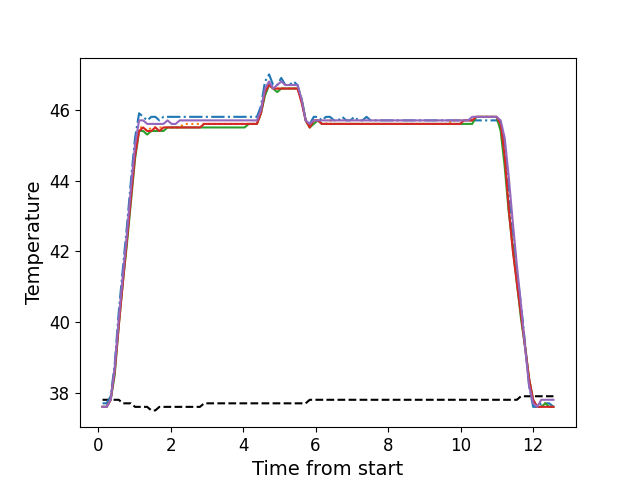

Data behind this chart, as committed beside it:
, times, neutral, z1, z2, z3, z4, z5
0, 0.123, 37.8, 37.7, 37.6, 37.6, 37.6, 37.6
1, 0.235, 37.8, 37.7, 37.6, 37.6, 37.6, 37.6
2, 0.347, 37.8, 37.9, 37.8, 37.8, 37.8, 37.8
3, 0.458, 37.8, 38.8, 38.6, 38.5, 38.6, 38.7
4, 0.571, 37.8, 40.3, 40.0, 39.9, 39.9, 40.1
5, 0.682, 37.7, 41.5, 41.2, 41.1, 41.1, 41.3
6, 0.795, 37.7, 42.7, 42.3, 42.2, 42.3, 42.5
7, 0.906, 37.7, 44.0, 43.6, 43.4, 43.5, 43.8
8, 1.019, 37.6, 45.2, 44.8, 44.6, 44.7, 45.0
9, 1.131, 37.6, 45.9, 45.5, 45.4, 45.4, 45.7
10, 1.243, 37.6, 45.8, 45.5, 45.4, 45.5, 45.7
11, 1.355, 37.6, 45.7, 45.4, 45.3, 45.4, 45.6
12, 1.468, 37.5, 45.8, 45.5, 45.4, 45.4, 45.6
13, 1.579, 37.5, 45.8, 45.5, 45.4, 45.5, 45.6
14, 1.691, 37.6, 45.7, 45.5, 45.4, 45.4, 45.6
15, 1.803, 37.6, 45.8, 45.5, 45.4, 45.5, 45.6
16, 1.916, 37.6, 45.8, 45.5, 45.5, 45.5, 45.7
17, 2.028, 37.6, 45.8, 45.5, 45.5, 45.5, 45.6
18, 2.14, 37.6, 45.8, 45.5, 45.5, 45.5, 45.6
19, 2.252, 37.6, 45.8, 45.5, 45.5, 45.5, 45.7
20, 2.364, 37.6, 45.8, 45.6, 45.5, 45.5, 45.7
21, 2.476, 37.6, 45.8, 45.6, 45.5, 45.5, 45.7
22, 2.587, 37.6, 45.8, 45.6, 45.5, 45.5, 45.7
23, 2.7, 37.6, 45.8, 45.6, 45.5, 45.5, 45.7
24, 2.811, 37.6, 45.8, 45.6, 45.5, 45.5, 45.7
25, 2.924, 37.7, 45.8, 45.6, 45.5, 45.6, 45.7
26, 3.036, 37.7, 45.8, 45.6, 45.5, 45.6, 45.7
27, 3.147, 37.7, 45.8, 45.6, 45.5, 45.6, 45.7
28, 3.26, 37.7, 45.8, 45.6, 45.5, 45.6, 45.7
29, 3.373, 37.7, 45.8, 45.6, 45.5, 45.6, 45.7
30, 3.485, 37.7, 45.8, 45.6, 45.5, 45.6, 45.7
31, 3.596, 37.7, 45.8, 45.6, 45.5, 45.6, 45.7
32, 3.709, 37.7, 45.8, 45.6, 45.5, 45.6, 45.7
33, 3.82, 37.7, 45.8, 45.6, 45.5, 45.6, 45.7
34, 3.932, 37.7, 45.8, 45.6, 45.5, 45.6, 45.7
35, 4.044, 37.7, 45.8, 45.6, 45.5, 45.6, 45.7
36, 4.156, 37.7, 45.8, 45.6, 45.6, 45.6, 45.7
37, 4.269, 37.7, 45.8, 45.6, 45.6, 45.6, 45.7
38, 4.381, 37.7, 45.8, 45.6, 45.6, 45.6, 45.7
39, 4.492, 37.7, 46.1, 45.9, 45.9, 45.9, 46.0
40, 4.604, 37.7, 46.8, 46.5, 46.4, 46.5, 46.6
41, 4.717, 37.7, 47.0, 46.7, 46.7, 46.7, 46.8
42, 4.829, 37.7, 46.7, 46.6, 46.6, 46.6, 46.6
43, 4.941, 37.7, 46.7, 46.6, 46.5, 46.6, 46.7
44, 5.053, 37.7, 46.9, 46.6, 46.6, 46.6, 46.8
45, 5.165, 37.7, 46.7, 46.6, 46.6, 46.6, 46.7
46, 5.278, 37.7, 46.7, 46.6, 46.6, 46.6, 46.7
47, 5.39, 37.7, 46.8, 46.6, 46.6, 46.6, 46.7
48, 5.501, 37.7, 46.7, 46.6, 46.6, 46.6, 46.7
49, 5.614, 37.7, 46.3, 46.3, 46.3, 46.2, 46.3
50, 5.726, 37.7, 45.7, 45.7, 45.7, 45.7, 45.7
51, 5.838, 37.8, 45.6, 45.5, 45.5, 45.5, 45.6
52, 5.95, 37.8, 45.8, 45.7, 45.6, 45.7, 45.7
53, 6.062, 37.8, 45.8, 45.7, 45.7, 45.7, 45.7
54, 6.173, 37.8, 45.7, 45.6, 45.6, 45.6, 45.7
55, 6.286, 37.8, 45.8, 45.6, 45.6, 45.6, 45.7
56, 6.398, 37.8, 45.8, 45.7, 45.6, 45.6, 45.7
57, 6.51, 37.8, 45.7, 45.6, 45.6, 45.6, 45.7
58, 6.622, 37.8, 45.7, 45.6, 45.6, 45.6, 45.7
59, 6.733, 37.8, 45.8, 45.6, 45.6, 45.6, 45.7
... 52 more rows
